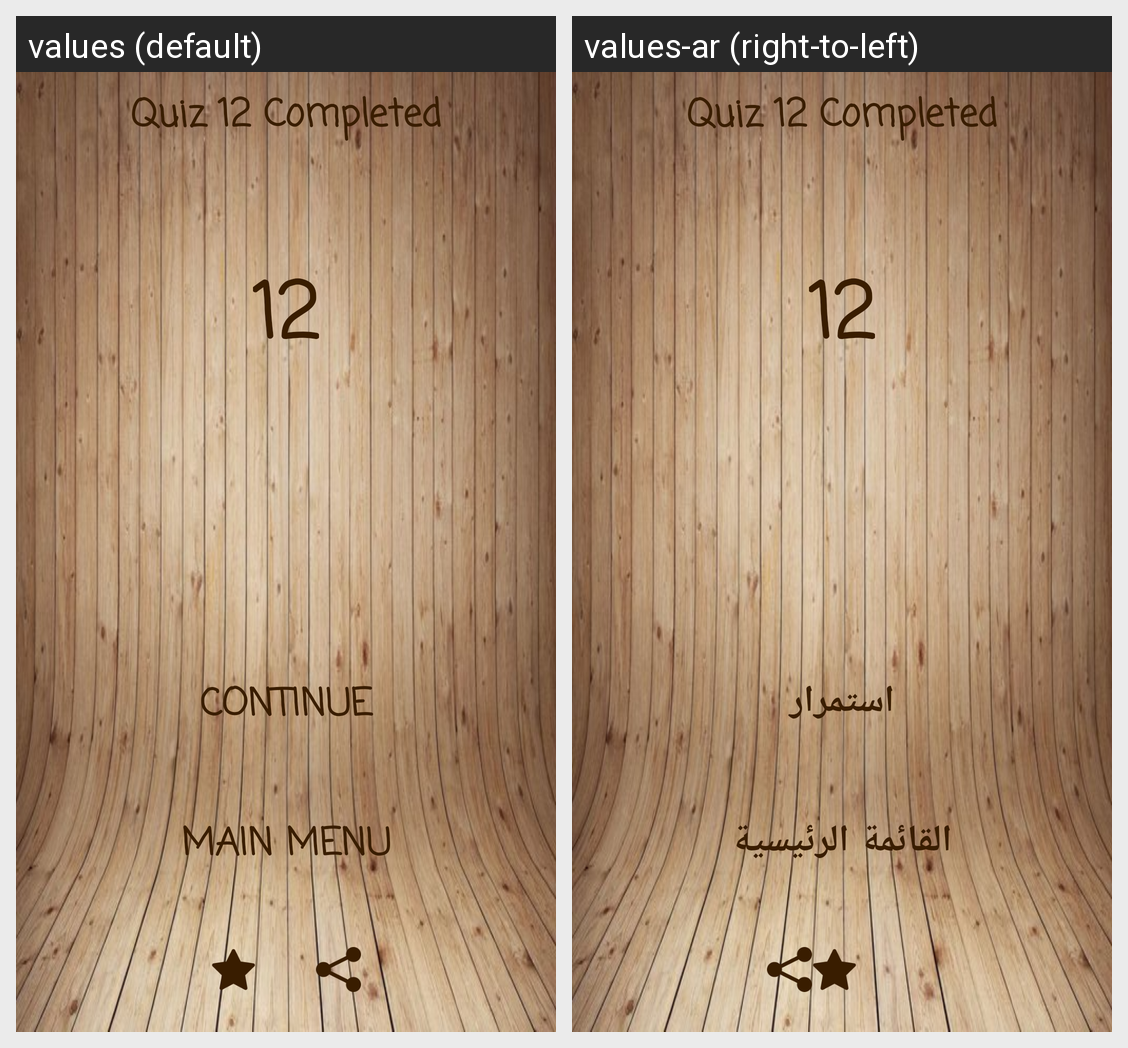

The same Android screen rendered under two of its app's locales, left to right. List the strings drawn on it with the default value and each locale's translation.
Android screen res/layout/activity_trophy_inter12.xml rendered under 2 locales, left to right: values (default), values-ar (right-to-left). Device: Nexus 5 (rendered at 1080×1920; each locale shown at half size, 540×960, under a caption strip naming it); theme AppTheme.
Strings drawn on this screen, with the default value and each locale's value (text and hints the layout hard-codes, and strings that could not be matched under every locale, appear in the picture but are not listed):

quiz12
  values: Quiz 12 Completed
  values-ar: Quiz 12 Completed  [not translated; the default value is used]

contin
  values: Continue
  values-ar: استمرار

mainmenu
  values: Main Menu
  values-ar: القائمة الرئيسية
